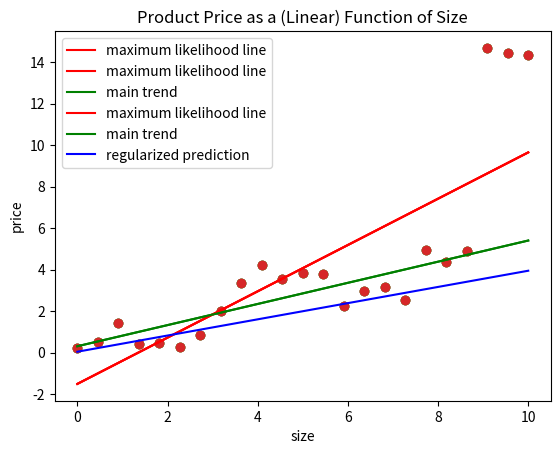

Write the Python code that produced this figure.
import numpy as np 
import matplotlib.pyplot as plt 


# Let's generate some data:
N = 23 
X = np.linspace(0, 10, N)
Y = 0.5*X + np.random.randn(N)
n_outliers = 3

# We are going to mannually make some outliers, 
# so set the last point to 10 bigger, etc.
Y[-n_outliers:] += 10

plt.scatter(X, Y)
plt.xlabel('size')
plt.ylabel('price')
plt.title('Product Price as a (Linear) Function of Size') 
plt.grid()
plt.show()

# add the bias term:
X = np.vstack((np.ones(N), X)).T

# first calculate max likelihood solution:
w_ml = np.linalg.solve(X.T.dot(X), X.T.dot(Y))
Y_ml = X.dot(w_ml) # predicted values

# plot the solution (X without the bias column)
plt.scatter(X[:,1], Y)
plt.plot(X[:,1], Y_ml, label='maximum likelihood line', color='r')
plt.xlabel('size')
plt.ylabel('price')
plt.legend()
plt.title('Product Price as a (Linear) Function of Size')
plt.grid() 
plt.show()

# then calculate max likelihood solution 
# for the same data but without outliers:
X_cut = X[:-n_outliers]
Y_cut = Y[:-n_outliers]

w_ml_2 = np.linalg.solve(X_cut.T.dot(X_cut), X_cut.T.dot(Y_cut))
Y_ml_2 = X.dot(w_ml_2)

plt.scatter(X[:,1], Y)
plt.plot(X[:,1], Y_ml, label='maximum likelihood line', color='r')
plt.plot(X[:,1], Y_ml_2, label='main trend', color='g')
plt.xlabel('size')
plt.ylabel('price')
plt.legend()
plt.title('Product Price as a (Linear) Function of Size')
plt.grid() 
plt.show()

# Now let's apply L2-regularization (Ridge Regression):
lmd = 1000
w_reg = np.linalg.solve(((X.T.dot(X)) + lmd*np.eye(2)), X.T.dot(Y))
Y_reg = X.dot(w_reg)

plt.scatter(X[:,1], Y)
plt.plot(X[:,1], Y_ml, label='maximum likelihood line', color='r')
plt.plot(X[:,1], Y_ml_2, label='main trend', color='g')
plt.plot(X[:,1], Y_reg, label='regularized prediction', color='b')
plt.xlabel('size')
plt.ylabel('price')
plt.legend()
plt.title('Product Price as a (Linear) Function of Size')
plt.grid() 
plt.show()